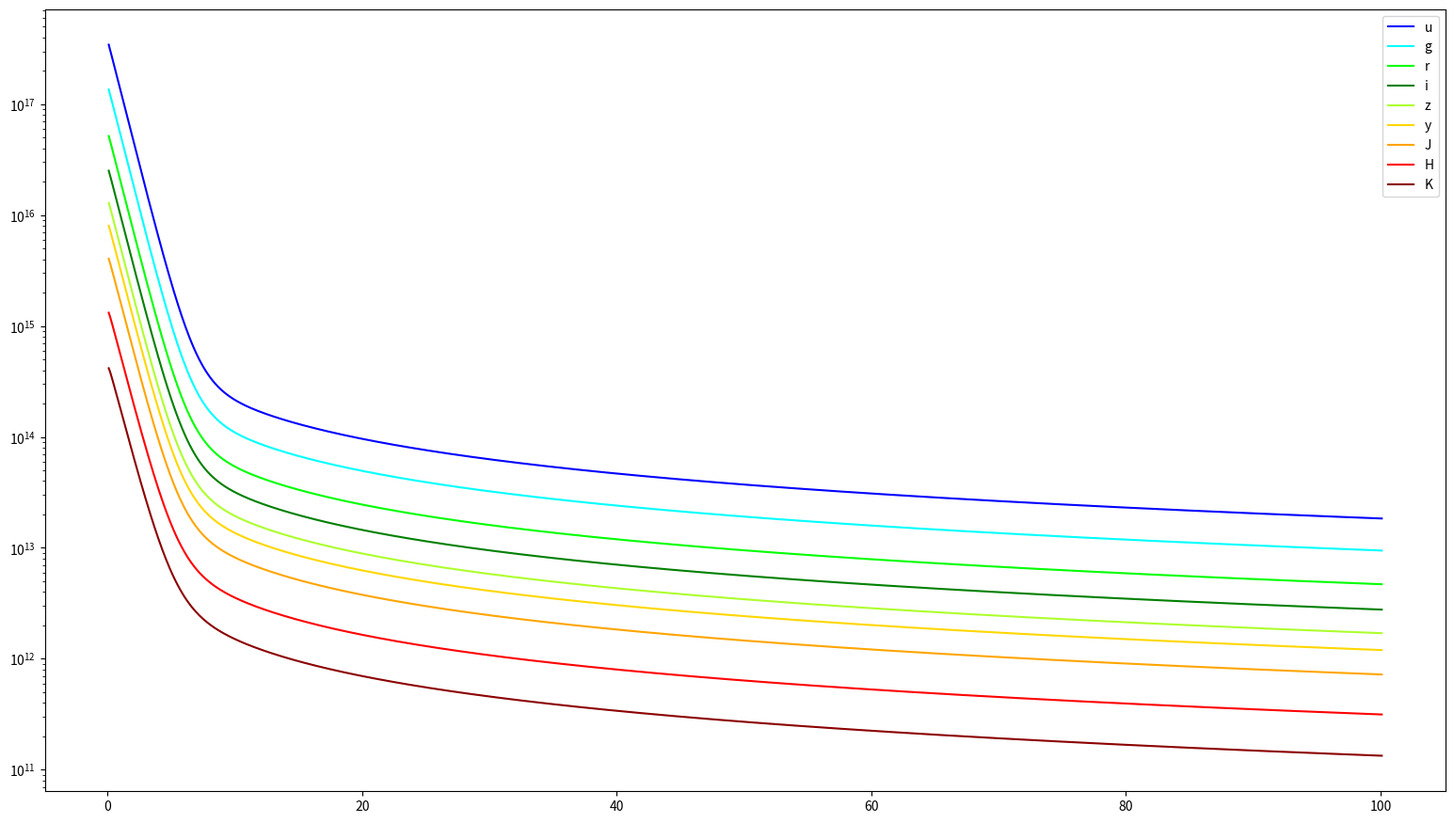
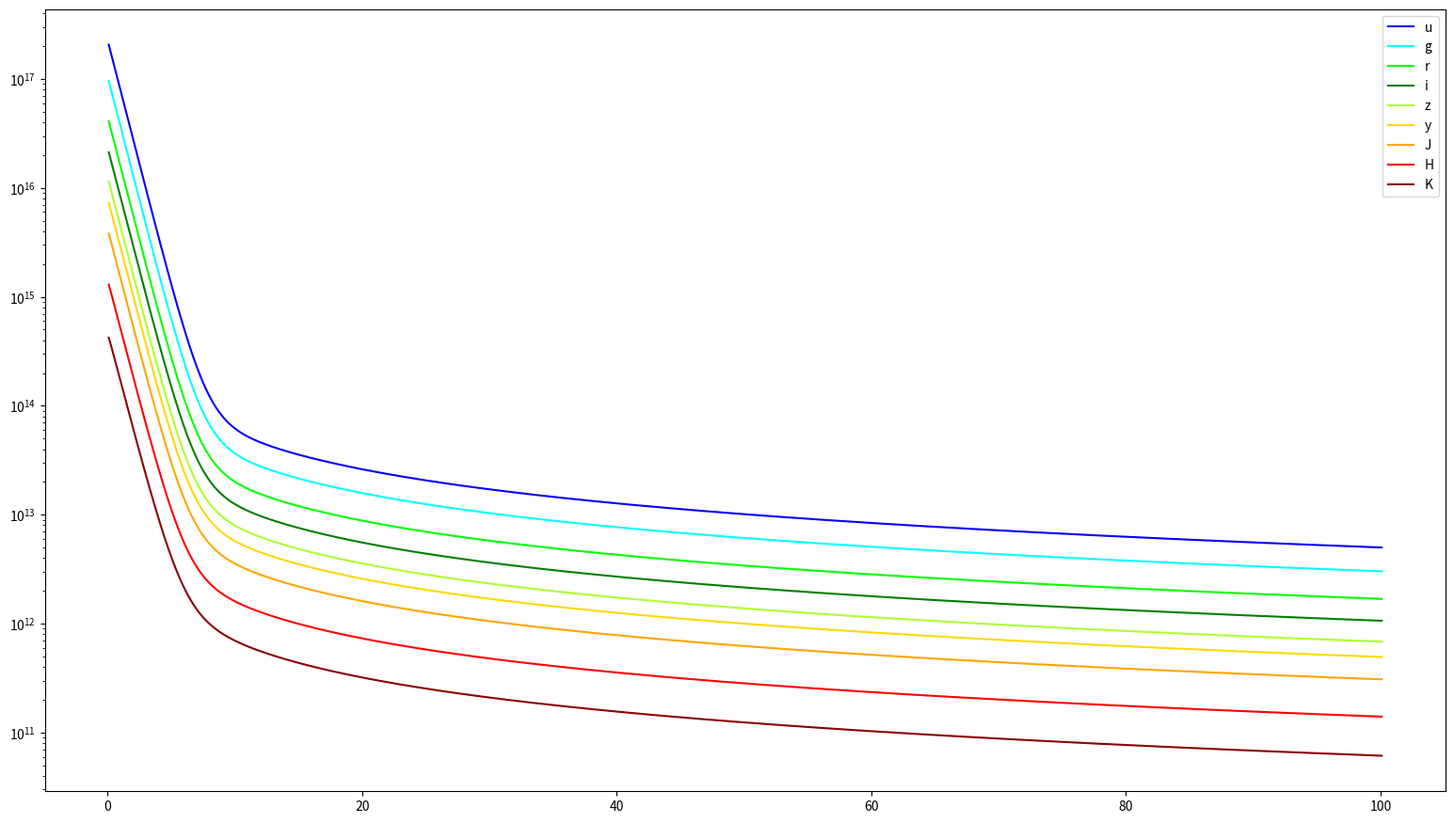
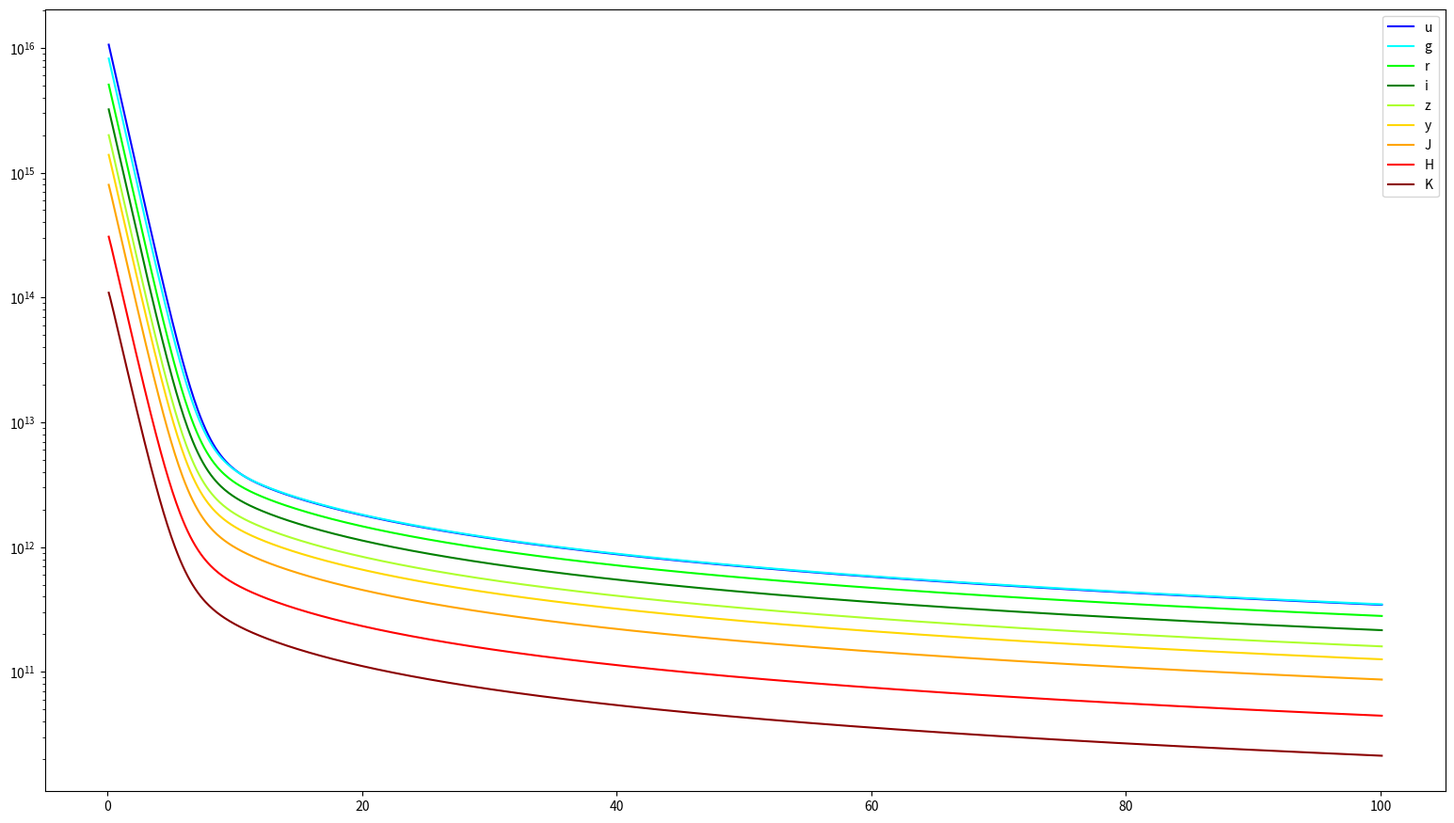
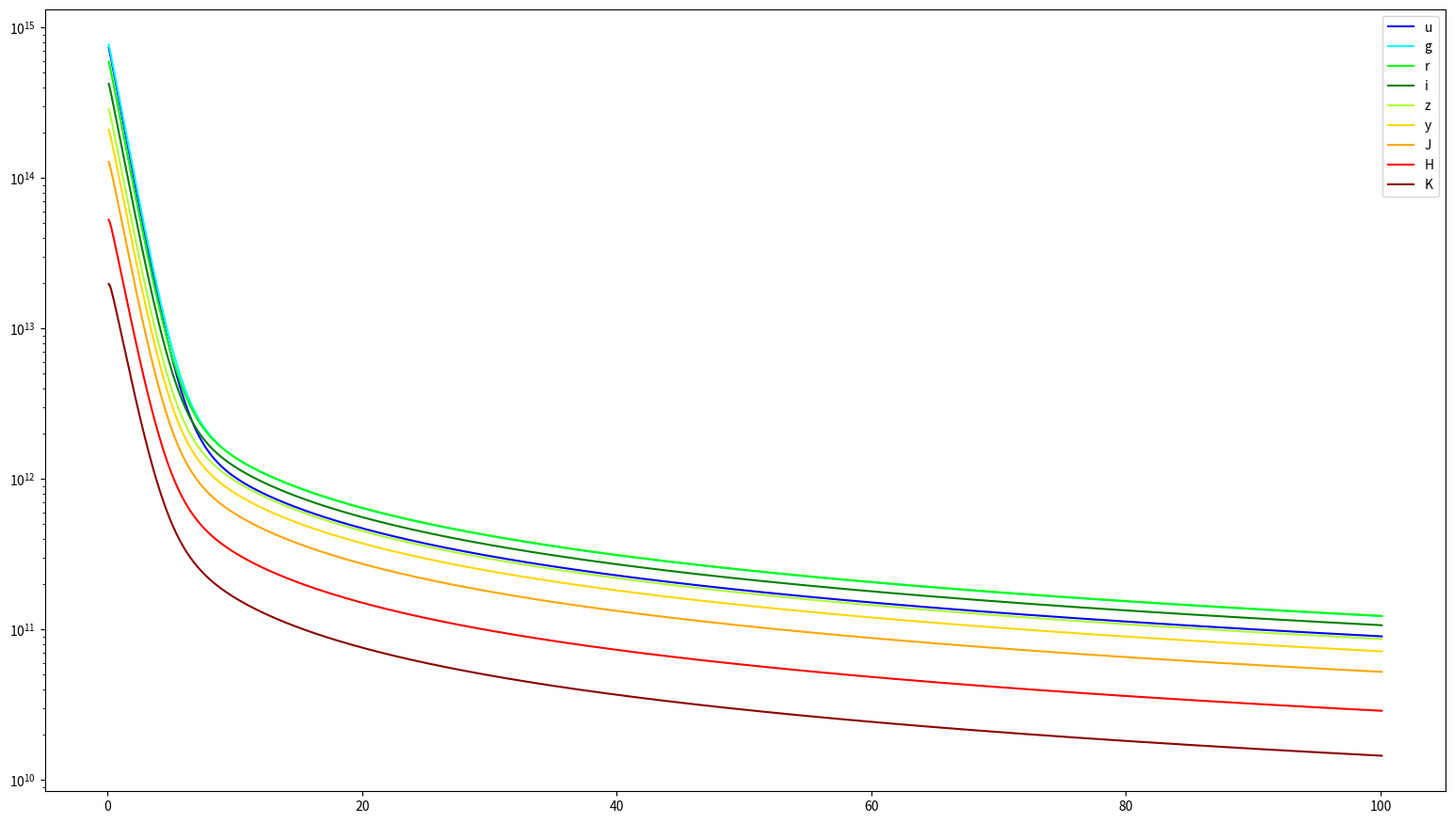
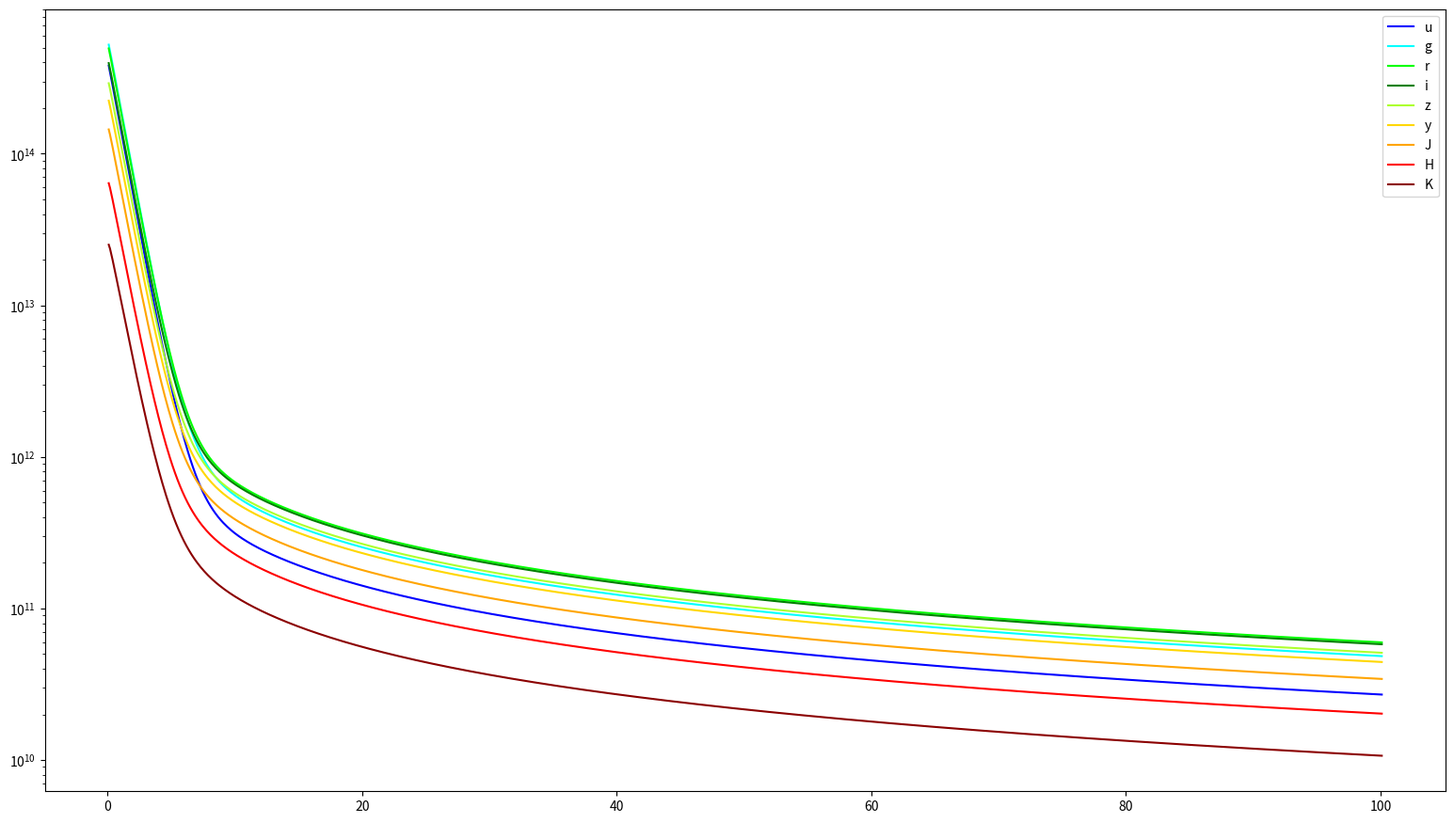
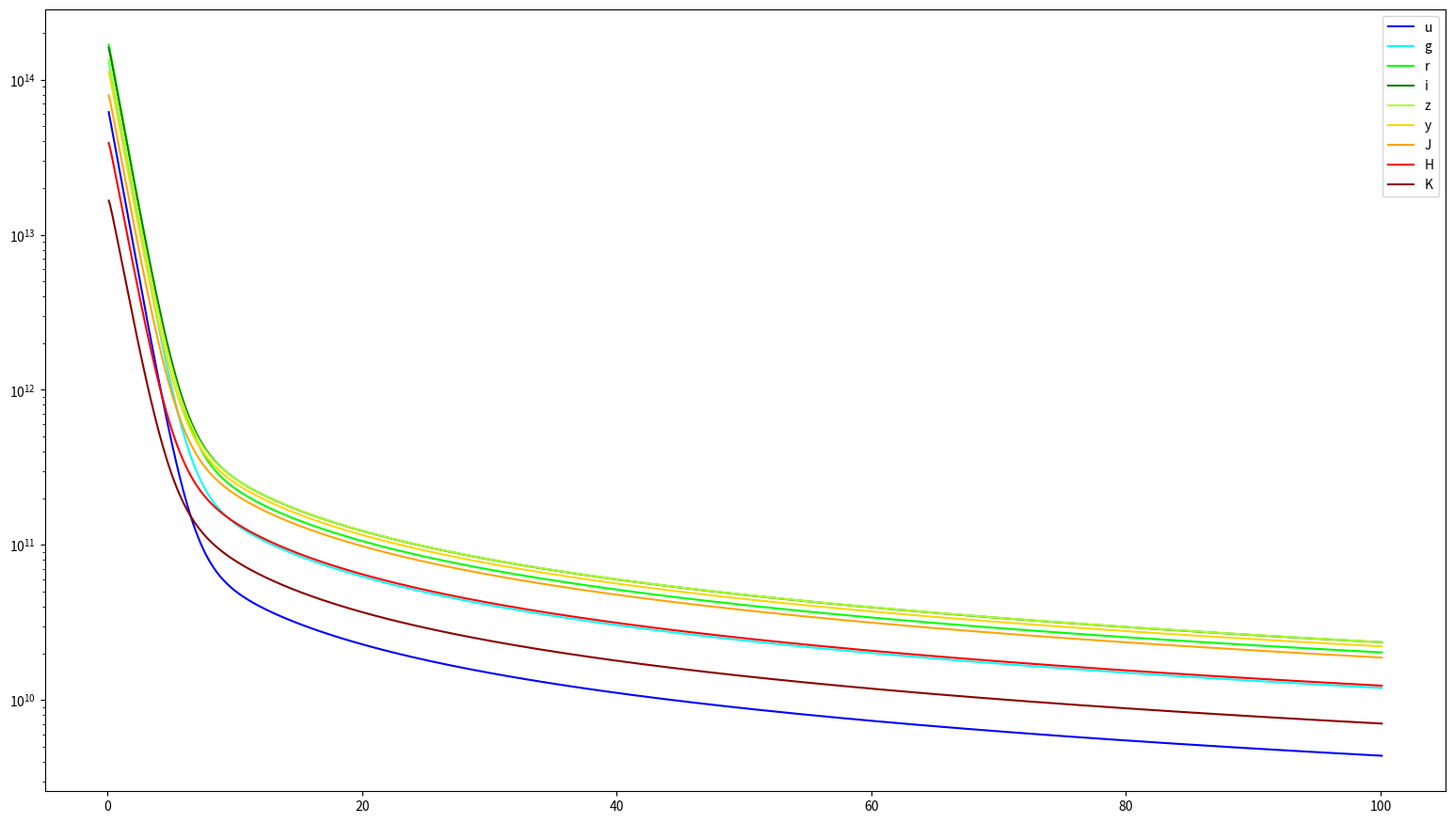
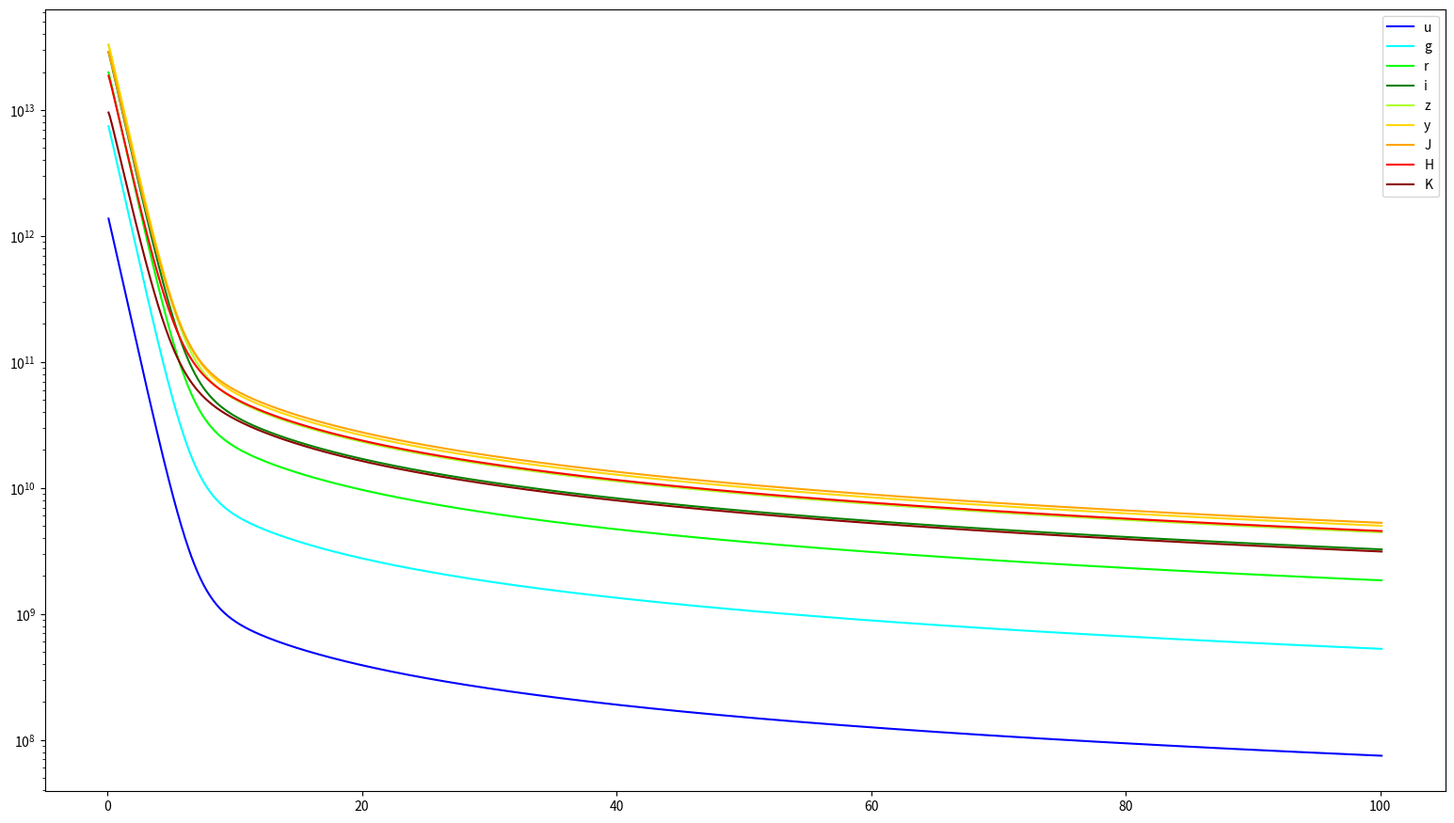
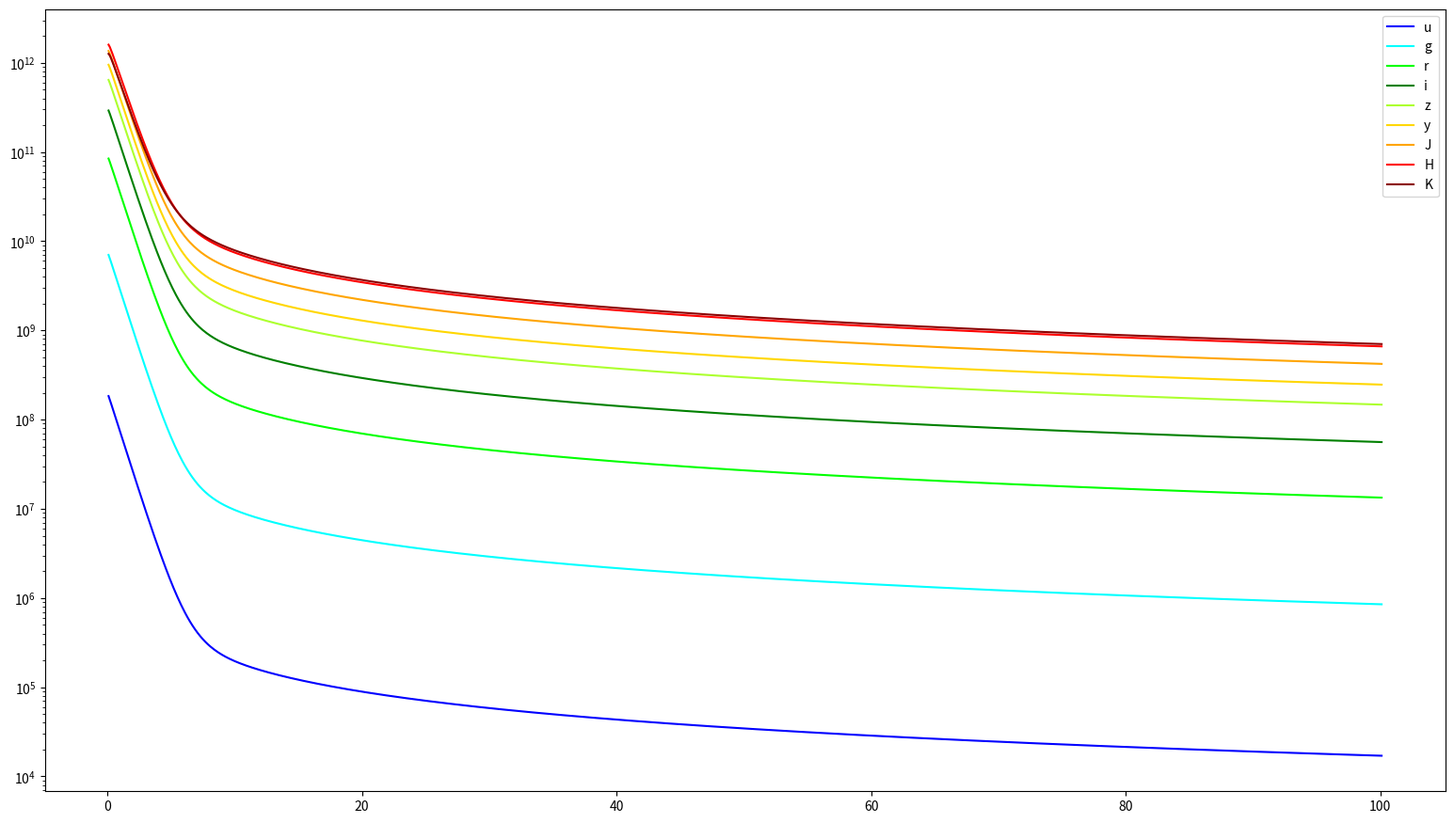
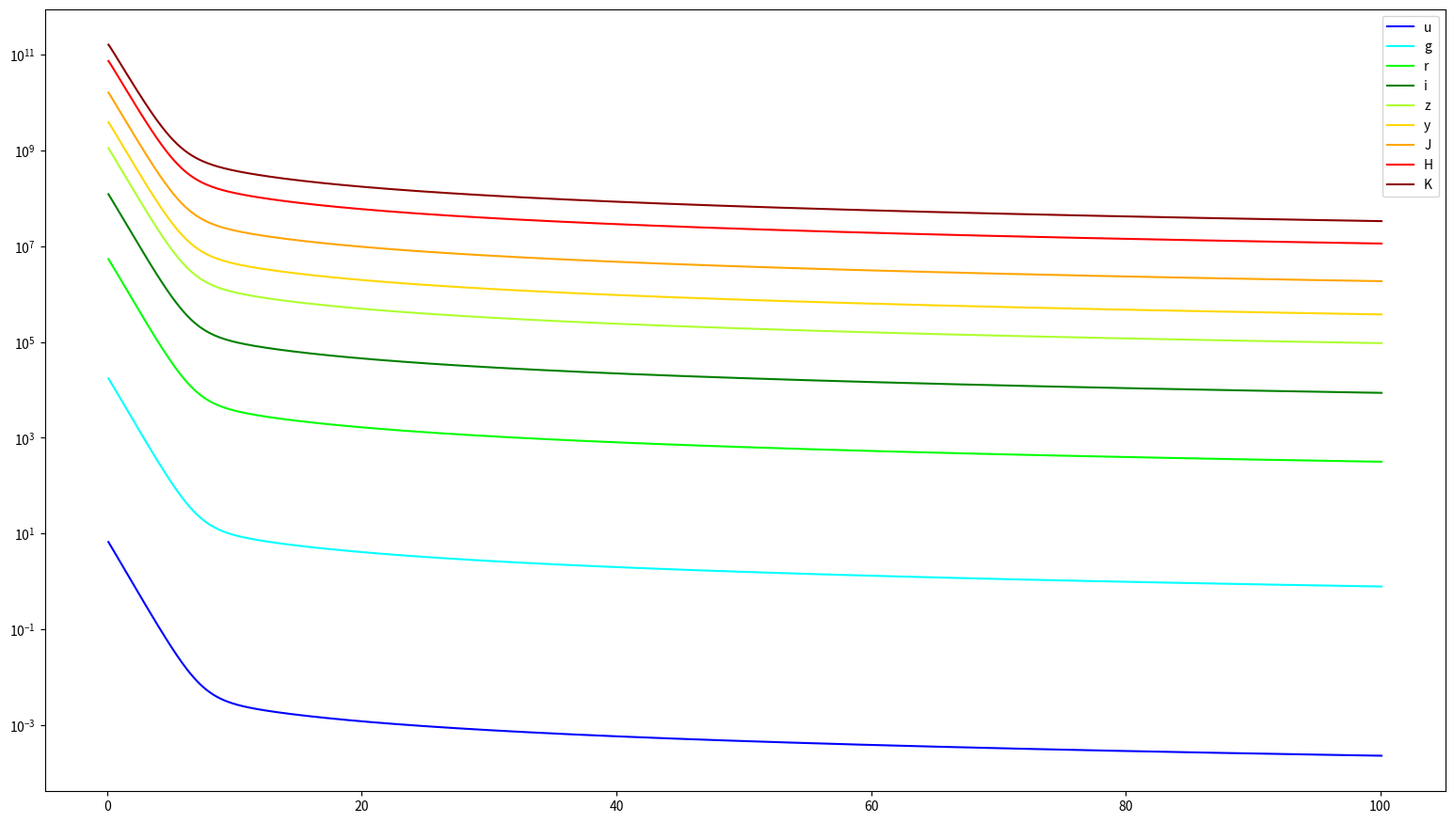
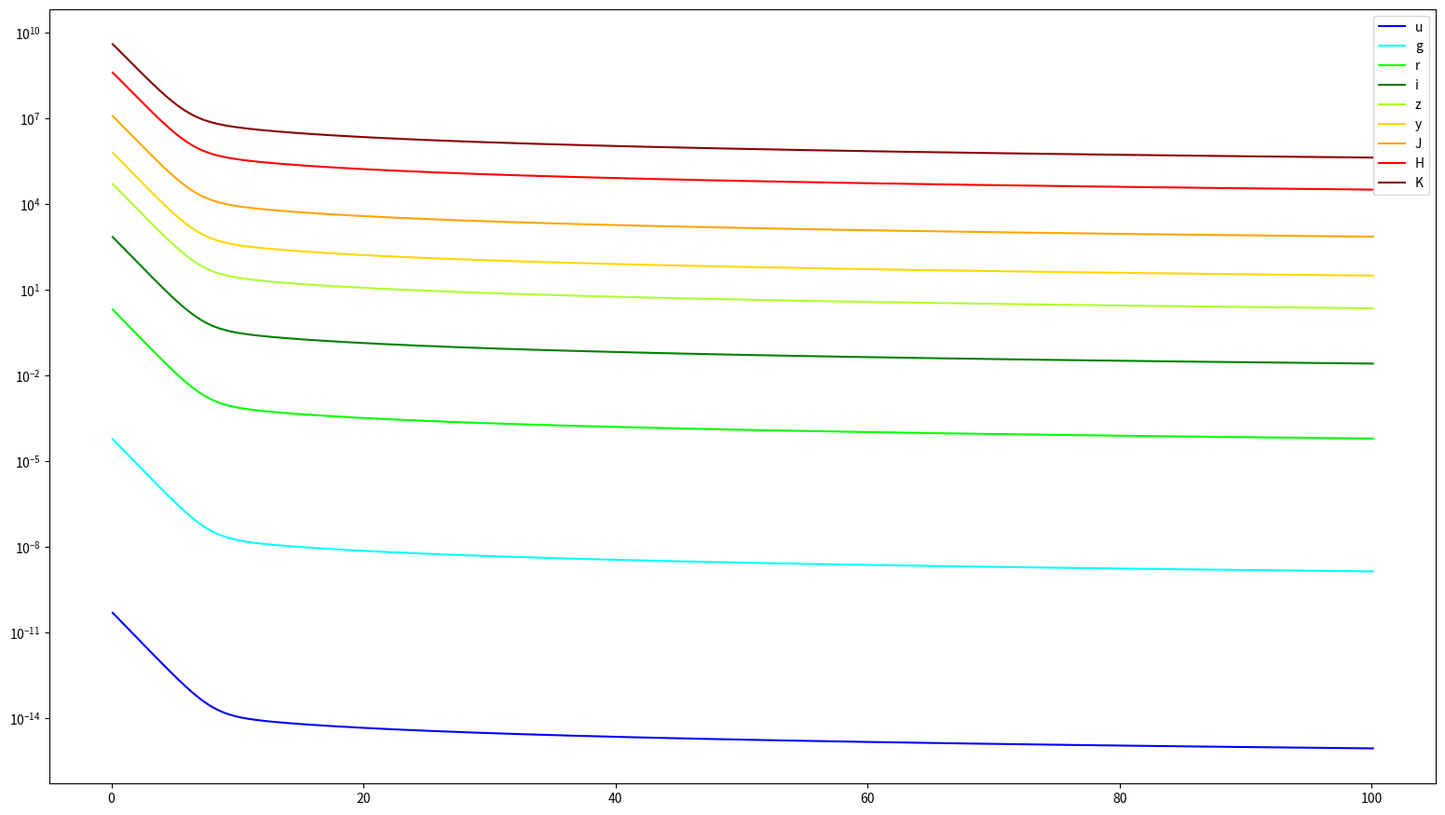

The matplotlib source for these figures, in order:
import numpy as np
import matplotlib.pyplot as plt
# finite difference method
# dI/ds = (I(s + h) - I(s))/h
# I(s+h) = h*dI/ds + I(s)
# I1 = 0.1*dI/ds + I0

'''
Assumptions:
- blackbody emission
- photon moving out at steady time steps (not Monte Carlo with wind, just assumed outward trajectory rather than actual random walk)
- simple alpha/r behavior corresponding to thinning opacity as photon travels further out of the atmosphere
- 
'''

def planck(wav, T):
	h = 6.626e-34 # J s
	c = 2.998e8 # m / s
	kb = 1.380e-23 # J / K
	return np.array([2*h*np.power(c, 2)/np.power(wav, 5)/(np.exp(h*c/(wav*kb*T))-1)]).reshape(-1, len(wav))

def I_next(I_now, alpha, ds, wav, T):
	# does not make sense to use epsilon (photon destruction probability) because that's used in non-LTE radiative transfer, we are assuming LTE for simplicity :)
	return ds*(alpha*planck(wav, T) - I_now) + I_now

wavelengths = 'ugrizyJHK'
colors = {"K":"darkred", "H":"red", "J":"orange", "y":"gold", "z":"greenyellow", "i":"green", "r":"lime", "g":"cyan", "u":"blue"}
classifications = 'OBAFGKMLTY'
temps = np.array([40000, 20000, 8750, 6750, 5600, 4450, 3050, 1850, 1000, 600]) # effective temperature at stellar surface for OBAFGKMLTY star

for T in temps:
	wav = np.array([365, 476, 621, 754, 900, 1020, 1220, 1630, 2190])*1e-9 # grizyJHK
	ds = 0.1
	rel_diff = 0.001
	
	intensity = planck(wav, T)*np.random.uniform(10, 100)
	dist = np.array([ds])
	
	for idx in range(1000):
		alpha = 1/dist[-1]
		alpha_coeffs = wav/np.sum(wav)/(wav[-1]/np.sum(wav)) # make alpha dependent on wavelength, bluer wavelengths should have larger scattering/opacity than redder
		alpha *= alpha_coeffs # scale alpha values accordingly
		intensity = np.append(intensity, I_next(intensity[-1], alpha, ds, wav, T), axis=0)
		dist = np.append(dist, (idx+2)*ds)
		if idx > 0:
			diff = (intensity[-2, :]-intensity[-1, :])/intensity[-2, :]
			if np.average(diff) <= rel_diff:
				print('relative difference below threshold, terminating early at %d steps' % idx)
				break

	plt.figure(figsize=(19.2, 10.8))
	for idx in range(intensity.shape[1]):
		plt.plot(dist, intensity[:, idx], colors[wavelengths[idx]], label=wavelengths[idx])
	plt.legend()
	plt.yscale('log')
	plt.savefig('%s.png' % classifications[int(np.where(temps==T)[0])])
	plt.close()
